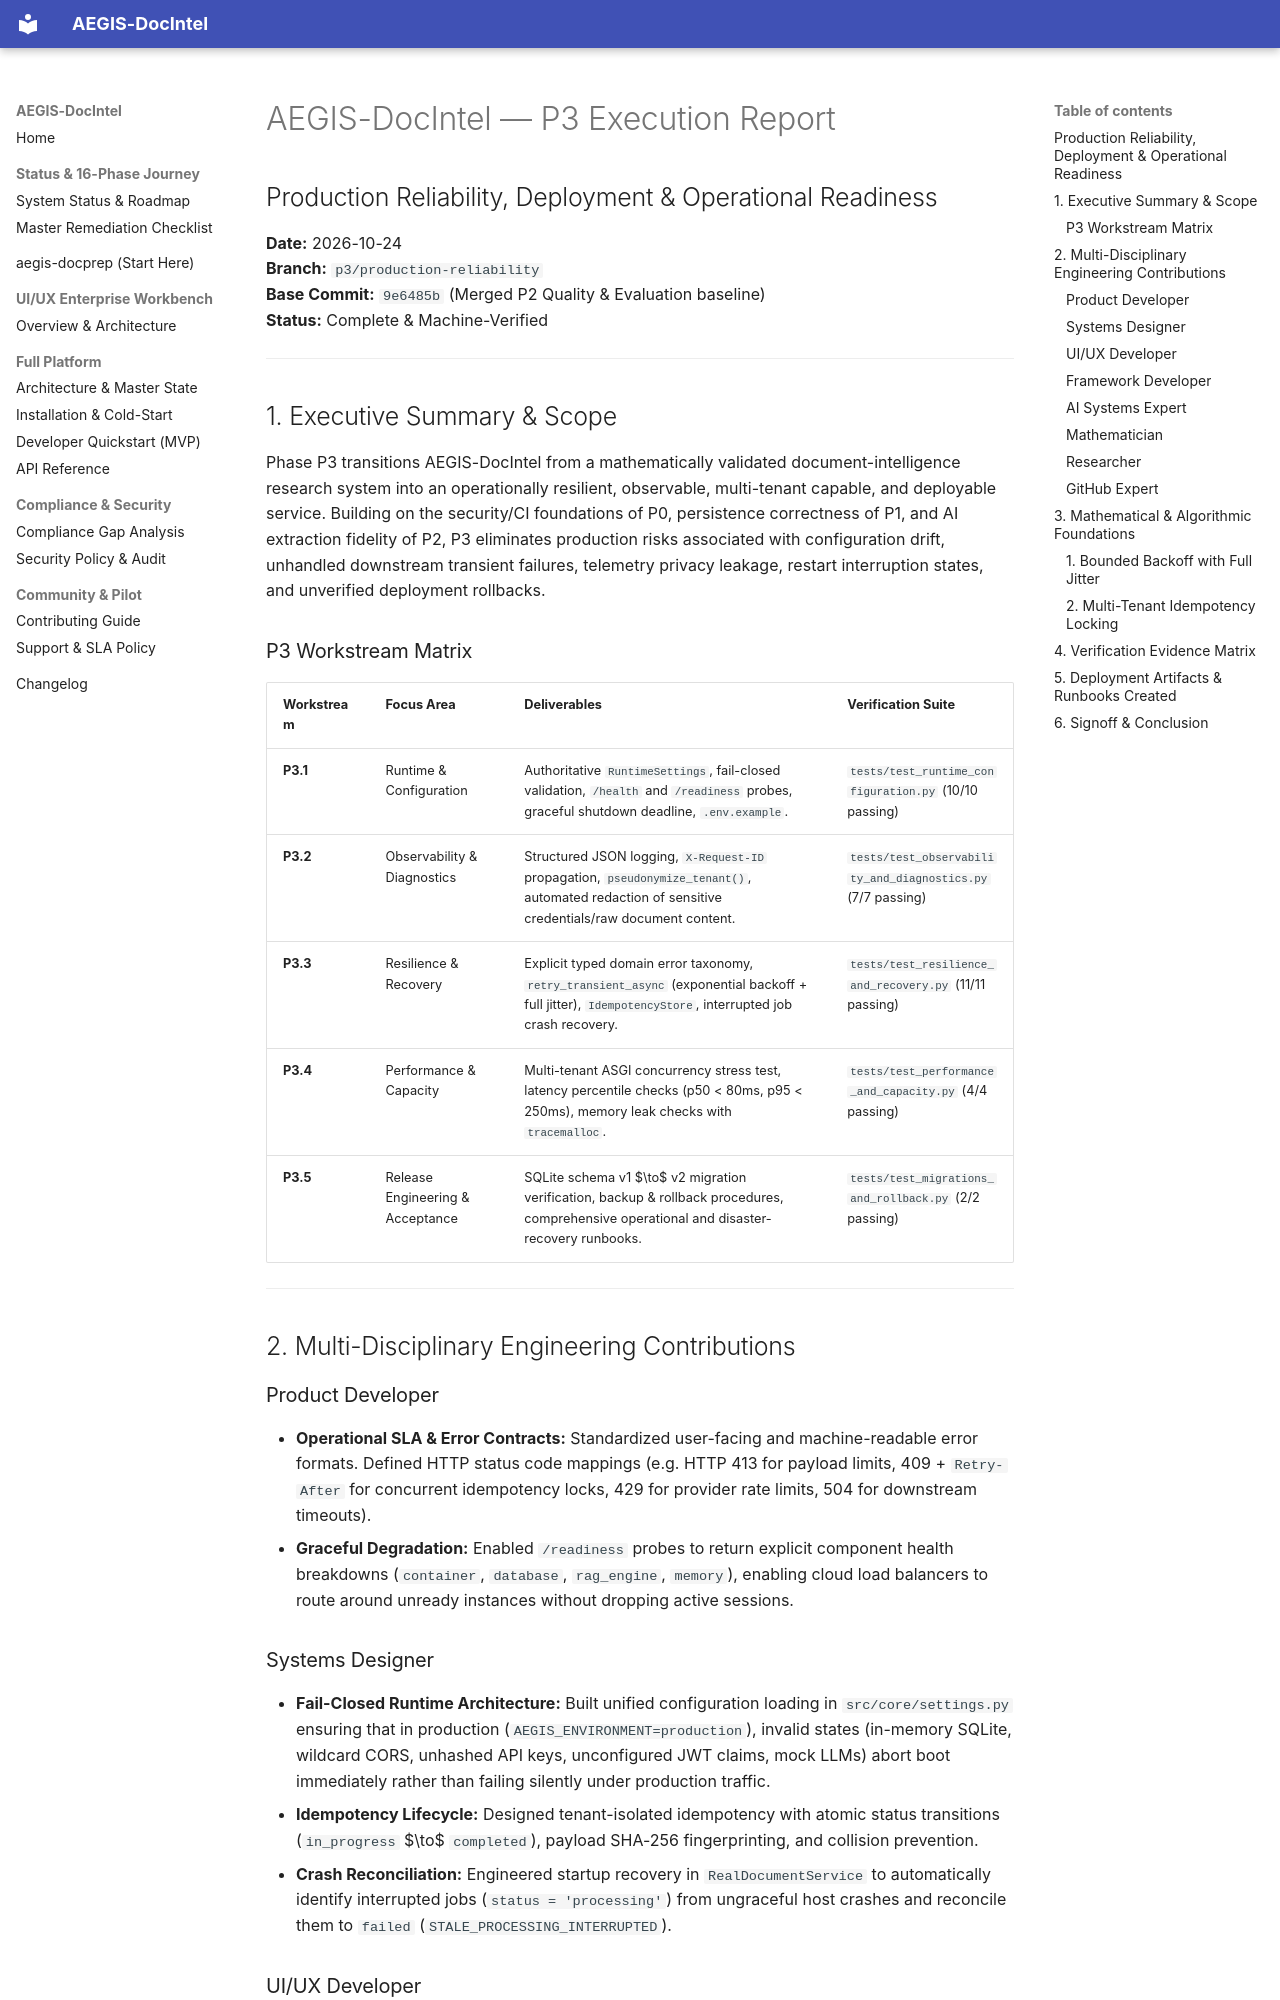

repository: SahilKhutey/AEGIS-DocIntel · page: reports/P3_EXECUTION_REPORT/index.html · generator: mkdocs

# AEGIS-DocIntel — P3 Execution Report
## Production Reliability, Deployment & Operational Readiness

**Date:** 2026-10-24  
**Branch:** `p3/production-reliability`  
**Base Commit:** `9e6485b` (Merged P2 Quality & Evaluation baseline)  
**Status:** Complete & Machine-Verified  

---

## 1. Executive Summary & Scope

Phase P3 transitions AEGIS-DocIntel from a mathematically validated document-intelligence research system into an operationally resilient, observable, multi-tenant capable, and deployable service. Building on the security/CI foundations of P0, persistence correctness of P1, and AI extraction fidelity of P2, P3 eliminates production risks associated with configuration drift, unhandled downstream transient failures, telemetry privacy leakage, restart interruption states, and unverified deployment rollbacks.

### P3 Workstream Matrix

| Workstream | Focus Area | Deliverables | Verification Suite |
| :--- | :--- | :--- | :--- |
| **P3.1** | Runtime & Configuration | Authoritative `RuntimeSettings`, fail-closed validation, `/health` and `/readiness` probes, graceful shutdown deadline, `.env.example`. | `tests/test_runtime_configuration.py` (10/10 passing) |
| **P3.2** | Observability & Diagnostics | Structured JSON logging, `X-Request-ID` propagation, `pseudonymize_tenant()`, automated redaction of sensitive credentials/raw document content. | `tests/test_observability_and_diagnostics.py` (7/7 passing) |
| **P3.3** | Resilience & Recovery | Explicit typed domain error taxonomy, `retry_transient_async` (exponential backoff + full jitter), `IdempotencyStore`, interrupted job crash recovery. | `tests/test_resilience_and_recovery.py` (11/11 passing) |
| **P3.4** | Performance & Capacity | Multi-tenant ASGI concurrency stress test, latency percentile checks (p50 < 80ms, p95 < 250ms), memory leak checks with `tracemalloc`. | `tests/test_performance_and_capacity.py` (4/4 passing) |
| **P3.5** | Release Engineering & Acceptance | SQLite schema v1 $\to$ v2 migration verification, backup & rollback procedures, comprehensive operational and disaster-recovery runbooks. | `tests/test_migrations_and_rollback.py` (2/2 passing) |

---

## 2. Multi-Disciplinary Engineering Contributions

### Product Developer
- **Operational SLA & Error Contracts:** Standardized user-facing and machine-readable error formats. Defined HTTP status code mappings (e.g. HTTP 413 for payload limits, 409 + `Retry-After` for concurrent idempotency locks, 429 for provider rate limits, 504 for downstream timeouts).
- **Graceful Degradation:** Enabled `/readiness` probes to return explicit component health breakdowns (`container`, `database`, `rag_engine`, `memory`), enabling cloud load balancers to route around unready instances without dropping active sessions.

### Systems Designer
- **Fail-Closed Runtime Architecture:** Built unified configuration loading in `src/core/settings.py` ensuring that in production (`AEGIS_ENVIRONMENT=production`), invalid states (in-memory SQLite, wildcard CORS, unhashed API keys, unconfigured JWT claims, mock LLMs) abort boot immediately rather than failing silently under production traffic.
- **Idempotency Lifecycle:** Designed tenant-isolated idempotency with atomic status transitions (`in_progress` $\to$ `completed`), payload SHA-256 fingerprinting, and collision prevention.
- **Crash Reconciliation:** Engineered startup recovery in `RealDocumentService` to automatically identify interrupted jobs (`status = 'processing'`) from ungraceful host crashes and reconcile them to `failed` (`STALE_PROCESSING_INTERRUPTED`).
